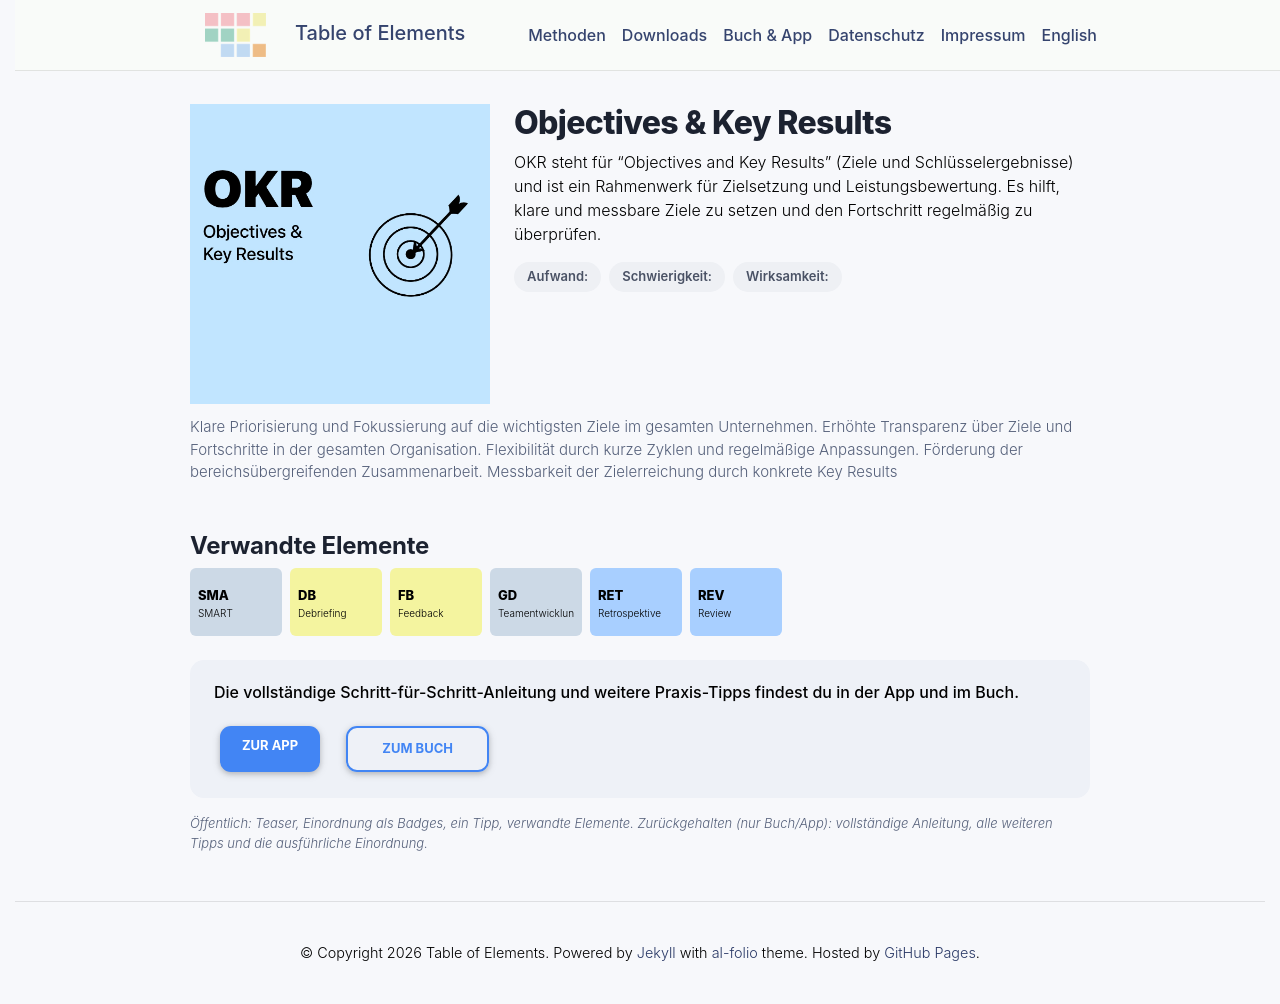

repository: table-of-elements/table-of-elements.github.io · page: de/elements/OKR/index.html · generator: jekyll

---
lang: de
layout: default
permalink: /de/elements/OKR/
subtitle: "Objectives & Key Results"
title: "OKR | Objectives & Key Results"
description: "OKR steht für 'Objectives and Key Results' (Ziele und Schlüsselergebnisse) und ist ein Rahmenwerk für Zielsetzung und Leistungsbewertung. Es hilft, klare und messbare Ziele zu setzen und den Fortschritt regelmäßig zu überprüfen."
og_image: /assets/img/elements/de/OKR.og.png
---

{% include figure.liquid loading="eager" path="assets/img/elements/de/OKR.card.png" class="img-fluid" width="300" height="300" alt="OKR | Objectives & Key Results" %}

# Objectives & Key Results

OKR steht für "Objectives and Key Results" (Ziele und Schlüsselergebnisse) und ist ein Rahmenwerk für Zielsetzung und Leistungsbewertung. Es hilft, klare und messbare Ziele zu setzen und den Fortschritt regelmäßig zu überprüfen.
